Run: headless pygame with SDL's dummy video driver; simulated clock (each Clock.tick advances the game by its frame time, no real sleeping); random seed 0; keys injected as events and as key.get_pressed() state; no mouse input.
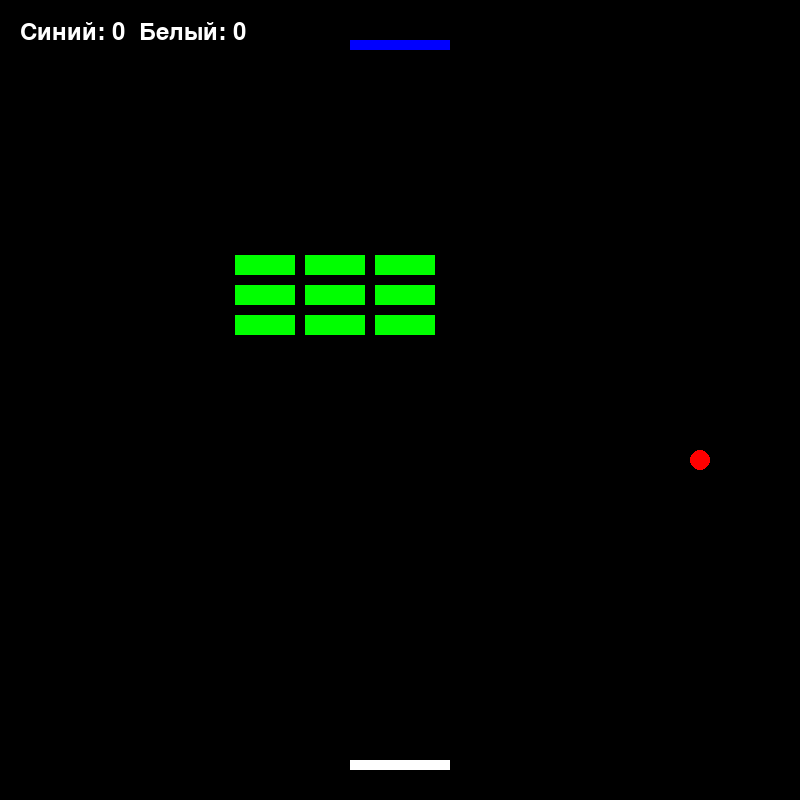
Frame 1 of 4 · flips 1–60 · no input
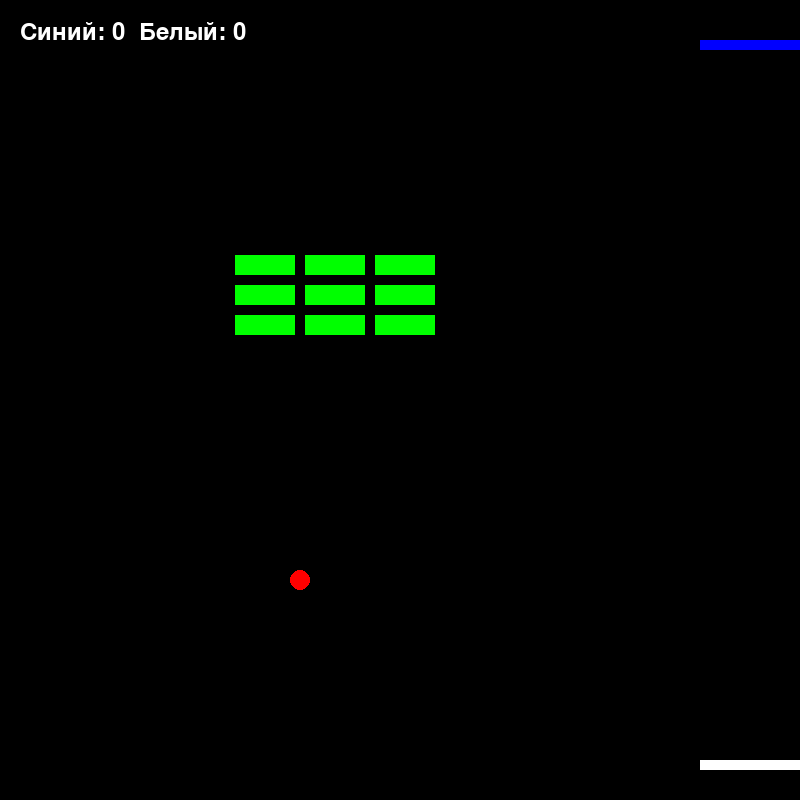
Frame 2 of 4 · flips 61–180 · tapped SPACE, RETURN · held RIGHT (→), D
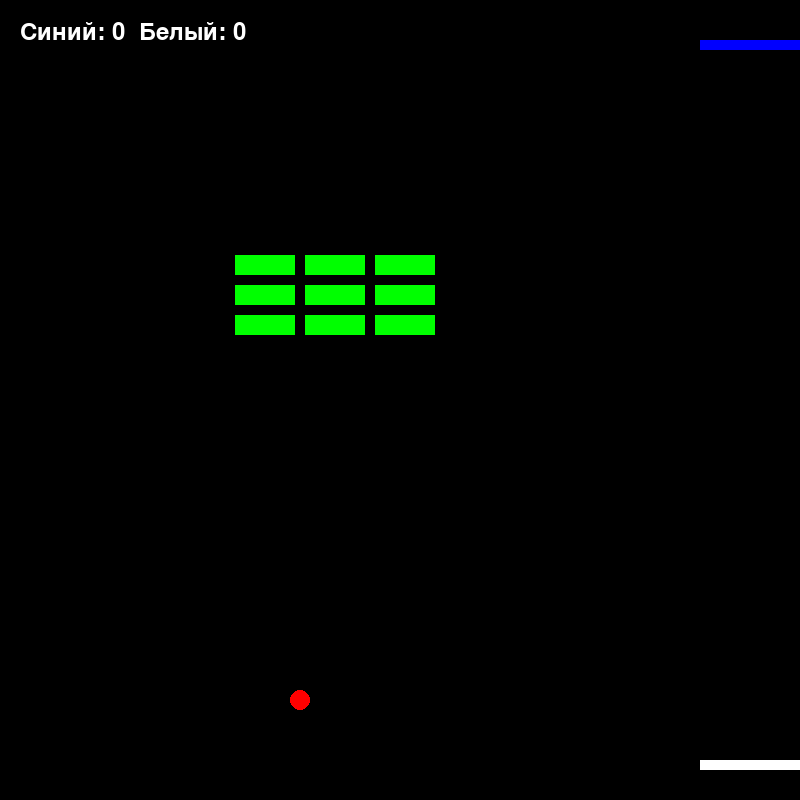
Frame 3 of 4 · flips 181–300 · held DOWN (↓), S
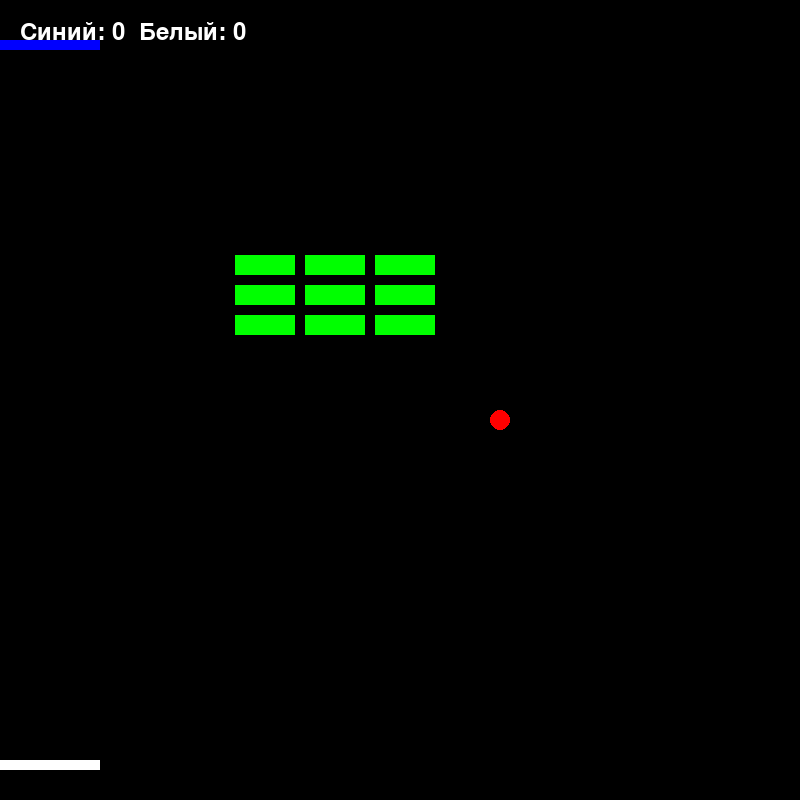
Frame 4 of 4 · flips 301–420 · held LEFT (←), A, UP (↑), W

The pygame program that drew these frames:

#Это игра-аркада, пинг-понг на одного

import pygame
import sys
from pygame.locals import *
import random

# Размеры экрана
SCREEN_WIDTH = 800
SCREEN_HEIGHT = 800

# Цвета
BLACK = (0, 0, 0)
WHITE = (255, 255, 255)
BLUE = (0, 0, 255)
RED = (255, 0, 0)
GREEN = (0, 255, 0)


# Инициализация Pygame
pygame.init()

# Создание экрана
screen = pygame.display.set_mode((SCREEN_WIDTH, SCREEN_HEIGHT))
pygame.display.set_caption('Arkanoid')

# Шрифт для отображения текста
font = pygame.font.Font(None, 36)

y2 = SCREEN_HEIGHT-40

# Класс для платформы
class Paddle:
    def __init__(self, y, color):
        self.width = 100
        self.height = 10
        self.x = (SCREEN_WIDTH - self.width) // 2  #ставим по центру по коорд х
        self.y = y
        self.speed = 10  #скорость платформы
        self.color = color

    #ф-ция движения платформы + проверка, чтобы не заходила за пределы экрана
    def move(self, direction):
        if direction == 'left' and self.x > 0:
            self.x -= self.speed
        elif direction == 'right' and self.x < SCREEN_WIDTH - self.width:
            self.x += self.speed

    def draw(self, screen):
        pygame.draw.rect(screen, self.color,
                         (self.x, self.y, self.width, self.height))

# Класс для мяча
class Ball:
    def __init__(self):
        self.radius = 10    #радиус мяча
        self.reset()

    def reset(self):
        self.x = SCREEN_WIDTH // 2  #координаты по центру
        self.y = SCREEN_HEIGHT // 2 #координаты по центру
        self.speed_x = 5
        self.speed_y = random.randint(-5, 5)
        if self.speed_y == 0:
            self.speed_y = 3


    def move(self):
        self.x += self.speed_x
        self.y += self.speed_y

        # Отражение от стен
        if self.x <= 0 or self.x >= SCREEN_WIDTH:
            self.speed_x *= -1
        if self.y <= 0 or self.y >= SCREEN_HEIGHT:
            self.reset()


    def draw(self, screen):
        pygame.draw.circle(screen, RED, (self.x, self.y), self.radius)


# Класс для кирпичей
class Brick:
    def __init__(self, x, y):
        self.width = 60
        self.height = 20
        self.x = x
        self.y = y
        self.color = GREEN
        self.visible = True

    def draw(self, screen):
        if self.visible:
            pygame.draw.rect(screen, self.color,
                             (self.x, self.y, self.width, self.height))



# Основная функция игры
def main():
    paddle1 = Paddle(40, (0, 0, 255))
    paddle2 = Paddle(y2, (255, 255, 255))
    ball = Ball()
    bricks = []

    # Создание кирпичей
    for i in range(3):
        for j in range(3):
            brick = Brick(j * 70 + 235, i * 30 + 255)
            bricks.append(brick)

    clock = pygame.time.Clock()

    # Переменные для хранения очков
    score_paddle1 = 0
    score_paddle2 = 0


    #Обработка событий
    while True:
        for event in pygame.event.get():
            if event.type == QUIT:
                pygame.quit()
                sys.exit()

        #Считываются нажатия на левую и правую клавишу
        keys = pygame.key.get_pressed()
        if keys[K_LEFT]:
            paddle1.move('left')
        if keys[K_RIGHT]:
            paddle1.move('right')
        if keys[K_a]:
            paddle2.move('left')
        if keys[K_d]:
            paddle2.move('right')

        ball.move()

        # Проверка столкновения мяча с платформой
        if (paddle1.y < ball.y + ball.radius < paddle1.y + paddle1.height
                and paddle1.x < ball.x < paddle1.x + paddle1.width):
            ball.speed_y *= -1
            score_paddle1 += 1  # Увеличиваем очки paddle2

        if (paddle2.y < ball.y + ball.radius < paddle2.y + paddle2.height
                and paddle2.x < ball.x < paddle2.x + paddle2.width):
            ball.speed_y *= -1
            score_paddle2 += 1  # Увеличиваем очки paddle1

        # Проверка столкновения мяча с кирпичами
        for brick in bricks:
            if brick.visible:
                if (brick.x < ball.x < brick.x + brick.width
                        and brick.y < ball.y < brick.y + brick.height):
                    ball.speed_y *= -1
                    brick.visible = False

        # # Проверка проигрыша
        # if ball.y > SCREEN_HEIGHT:
        #     print("Game Over")
        #     pygame.quit()
        #     sys.exit()

        #заливка экрана
        screen.fill(BLACK)
        #отрисовка объектов: платформа и мяч
        paddle1.draw(screen)
        paddle2.draw(screen)
        ball.draw(screen)
        # отрисовка объектов: кирпичи
        for brick in bricks:
            brick.draw(screen)

        # Отображение очков
        score_text = font.render(f'Синий: {score_paddle1}  Белый: {score_paddle2}', True, WHITE)
        screen.blit(score_text, (20, 20))


        #обновление экрана
        pygame.display.update()

        #контроль ФПС (60 кадров в секунду), чтобы не было больше,
        # тк кол-во кадров влияет на скорость игры
        clock.tick(60)




if __name__ == '__main__':
    main()
